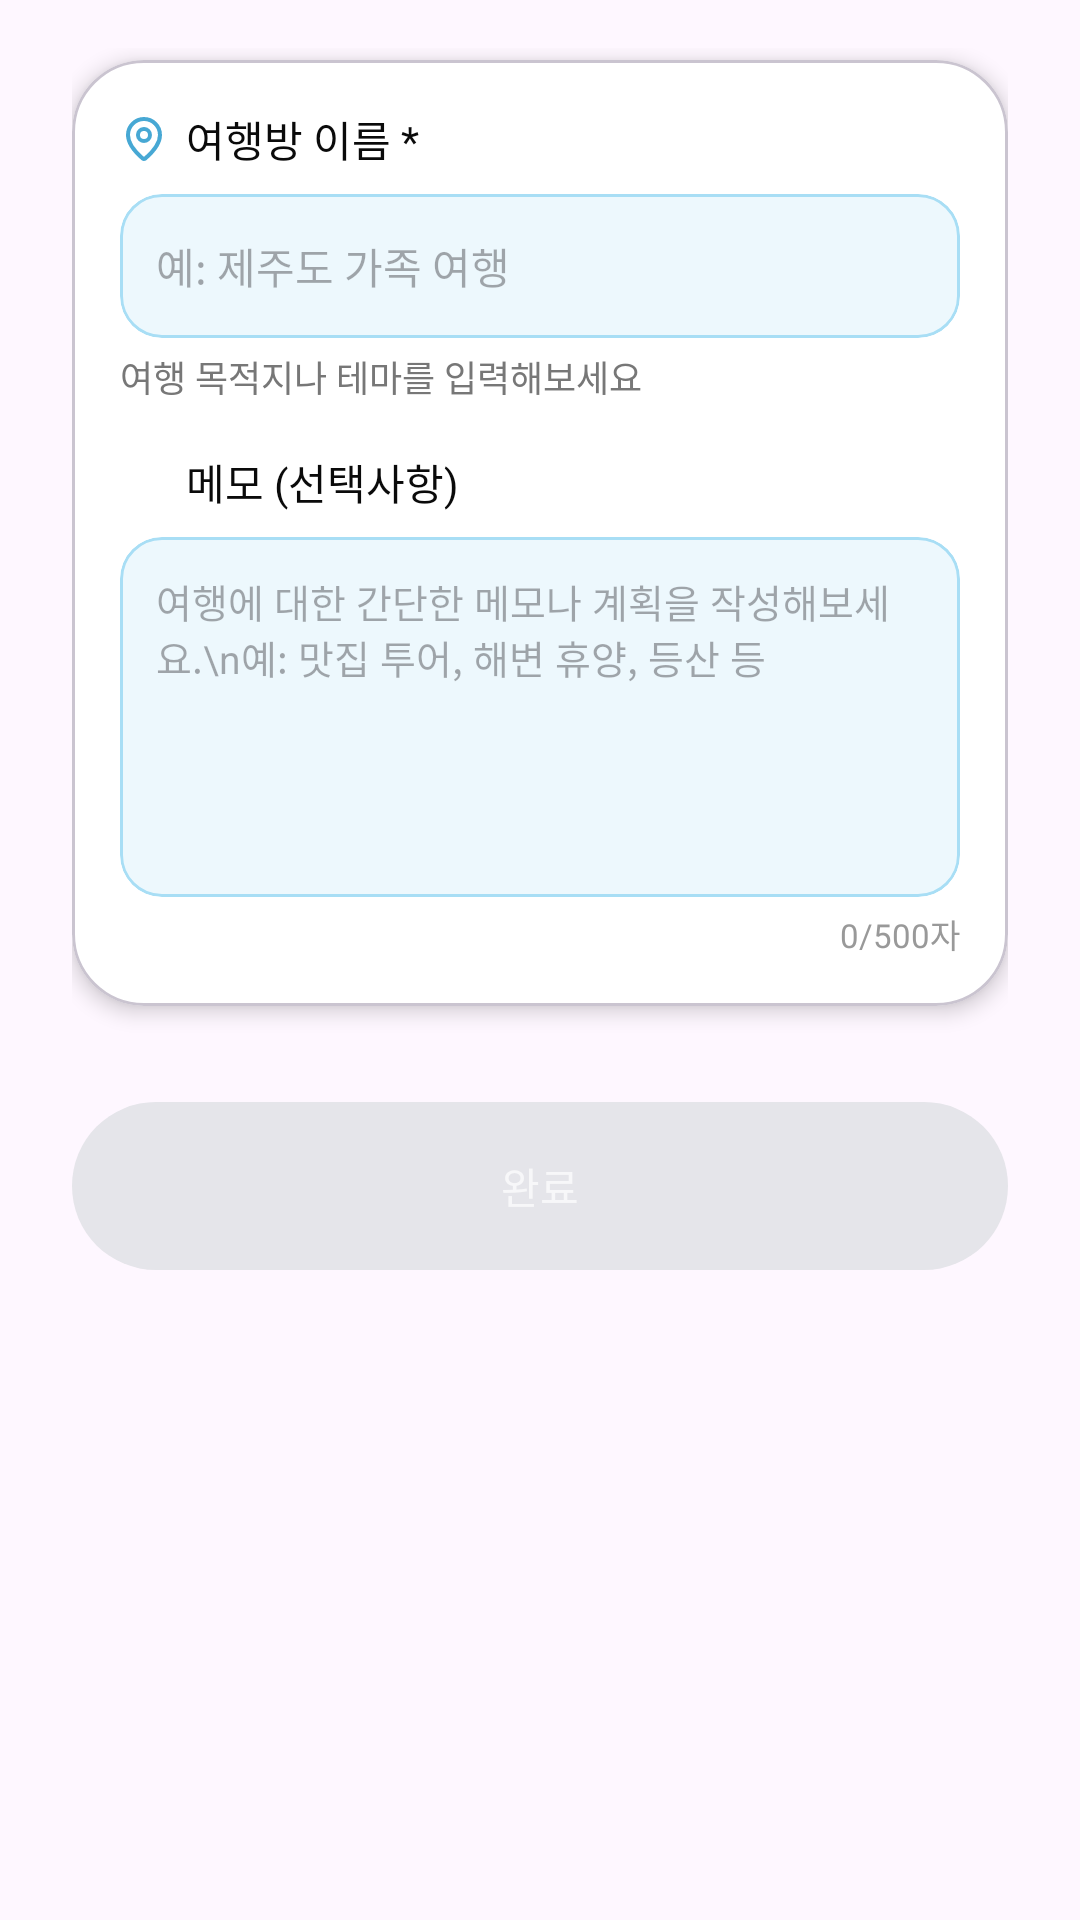

Android layout source for this screen:
<!-- AndroidManifest.xml: application theme Theme.PlanGo -->
<!-- res/layout/fragment_create_room_step3.xml -->
<?xml version="1.0" encoding="utf-8"?>
<LinearLayout xmlns:android="http://schemas.android.com/apk/res/android"
    xmlns:app="http://schemas.android.com/apk/res-auto"
    android:id="@+id/layout_step3_root"
    android:layout_width="match_parent"
    android:layout_height="match_parent"
    android:orientation="vertical"
    android:paddingHorizontal="24dp"
    android:paddingTop="16dp"
    android:paddingBottom="24dp">

    
    <com.google.android.material.card.MaterialCardView
        android:id="@+id/card_room_info"
        android:layout_width="match_parent"
        android:layout_height="wrap_content"
        android:layout_marginTop="4dp"
        android:layout_marginBottom="16dp"
        app:cardCornerRadius="24dp"
        app:cardElevation="4dp"
        app:cardBackgroundColor="@android:color/white">

        <LinearLayout
            android:layout_width="match_parent"
            android:layout_height="wrap_content"
            android:orientation="vertical"
            android:padding="16dp">

            
            <LinearLayout
                android:layout_width="wrap_content"
                android:layout_height="wrap_content"
                android:orientation="horizontal"
                android:gravity="center_vertical">

                <ImageView
                    android:id="@+id/iv_room_name_icon"
                    android:layout_width="16dp"
                    android:layout_height="16dp"
                    android:src="@drawable/icon_room_name" />

                <TextView
                    android:id="@+id/tv_room_name_label"
                    android:layout_width="wrap_content"
                    android:layout_height="wrap_content"
                    android:layout_marginStart="6dp"
                    android:text="여행방 이름 *"
                    android:textSize="14sp"
                    android:textColor="#0A0A0A" />
            </LinearLayout>

            
            <com.google.android.material.card.MaterialCardView
                android:id="@+id/card_room_name_input"
                android:layout_width="match_parent"
                android:layout_height="48dp"
                android:layout_marginTop="8dp"
                android:layout_marginBottom="4dp"
                app:cardCornerRadius="14dp"
                app:cardBackgroundColor="#EDF8FD"
                app:strokeColor="#A8DEF5"
                app:strokeWidth="1dp">

                <EditText
                    android:id="@+id/et_room_name"
                    android:layout_width="match_parent"
                    android:layout_height="match_parent"
                    android:background="@android:color/transparent"
                    android:hint="예: 제주도 가족 여행"
                    android:paddingHorizontal="12dp"
                    android:singleLine="true"
                    android:textSize="14sp" />
            </com.google.android.material.card.MaterialCardView>

            <TextView
                android:id="@+id/tv_room_name_hint"
                android:layout_width="wrap_content"
                android:layout_height="wrap_content"
                android:text="여행 목적지나 테마를 입력해보세요"
                android:textSize="12sp"
                android:textColor="#777777"
                android:layout_marginBottom="16dp" />

            
            <LinearLayout
                android:layout_width="wrap_content"
                android:layout_height="wrap_content"
                android:orientation="horizontal"
                android:gravity="center_vertical">

                <ImageView
                    android:id="@+id/iv_room_memo_icon"
                    android:layout_width="16dp"
                    android:layout_height="16dp"
                    android:src="@drawable/icon_room_memo_rm" />

                <TextView
                    android:id="@+id/tv_memo_label"
                    android:layout_width="wrap_content"
                    android:layout_height="wrap_content"
                    android:layout_marginStart="6dp"
                    android:text="메모 (선택사항)"
                    android:textSize="14sp"
                    android:textColor="#0A0A0A" />
            </LinearLayout>

            <com.google.android.material.card.MaterialCardView
                android:id="@+id/card_room_memo_input"
                android:layout_width="match_parent"
                android:layout_height="120dp"
                android:layout_marginTop="8dp"
                app:cardCornerRadius="14dp"
                app:cardBackgroundColor="#EDF8FD"
                app:strokeColor="#A8DEF5"
                app:strokeWidth="1dp">

                <EditText
                    android:id="@+id/et_room_memo"
                    android:layout_width="match_parent"
                    android:layout_height="match_parent"
                    android:background="@android:color/transparent"
                    android:gravity="top|start"
                    android:hint="여행에 대한 간단한 메모나 계획을 작성해보세요.\n예: 맛집 투어, 해변 휴양, 등산 등"
                    android:padding="12dp"
                    android:textSize="13sp"
                    android:inputType="textMultiLine"
                    android:maxLines="5" />
            </com.google.android.material.card.MaterialCardView>

            
            <TextView
                android:id="@+id/tv_memo_count"
                android:layout_width="wrap_content"
                android:layout_height="wrap_content"
                android:layout_gravity="end"
                android:layout_marginTop="4dp"
                android:text="0/500자"
                android:textSize="11sp"
                android:textColor="#999999" />

        </LinearLayout>
    </com.google.android.material.card.MaterialCardView>

    
    <Button
        android:id="@+id/btn_complete_step3"
        android:layout_width="match_parent"
        android:layout_height="56dp"
        android:text="완료"
        android:enabled="false"
        android:textColor="#B3FFFFFF"
        android:background="@drawable/bg_btn_next_disabled"
        android:layout_marginTop="16dp"
        android:backgroundTint="@null" />

</LinearLayout>
<!-- resources referenced by this layout -->
<resources>
  <!-- drawable bg_btn_next_disabled (drawable) -->
  <?xml version="1.0" encoding="utf-8"?>
  <shape xmlns:android="http://schemas.android.com/apk/res/android"
      android:shape="rectangle">
  
      <solid android:color="#E5E5EA" />
      <corners android:radius="28dp" />
  </shape>
  <!-- drawable icon_room_name (drawable) -->
  <vector xmlns:android="http://schemas.android.com/apk/res/android"
      android:width="16dp"
      android:height="16dp"
      android:viewportWidth="16"
      android:viewportHeight="16">
    <group>
      <clip-path
          android:pathData="M0,0h15.991v15.991h-15.991z"/>
      <path
          android:pathData="M13.326,6.663C13.326,9.99 9.635,13.455 8.396,14.525C8.281,14.612 8.14,14.659 7.996,14.659C7.851,14.659 7.711,14.612 7.595,14.525C6.356,13.455 2.665,9.99 2.665,6.663C2.665,5.25 3.227,3.894 4.227,2.894C5.226,1.895 6.582,1.333 7.996,1.333C9.409,1.333 10.765,1.895 11.765,2.894C12.764,3.894 13.326,5.25 13.326,6.663Z"
          android:strokeLineJoin="round"
          android:strokeWidth="1.33259"
          android:fillColor="#00000000"
          android:strokeColor="#47A8D4"
          android:strokeLineCap="round"/>
      <path
          android:pathData="M7.995,8.662C9.099,8.662 9.994,7.767 9.994,6.663C9.994,5.559 9.099,4.664 7.995,4.664C6.892,4.664 5.997,5.559 5.997,6.663C5.997,7.767 6.892,8.662 7.995,8.662Z"
          android:strokeLineJoin="round"
          android:strokeWidth="1.33259"
          android:fillColor="#00000000"
          android:strokeColor="#47A8D4"
          android:strokeLineCap="round"/>
    </group>
  </vector>
  <style name="Theme.PlanGo" parent="Base.Theme.PlanGo" />
  <style name="Base.Theme.PlanGo" parent="Theme.Material3.DayNight.NoActionBar">
  
          
          <item name="bottomNavigationStyle">@style/NoActiveIndicator</item>
  
      </style>
  <style name="NoActiveIndicator" parent="Widget.Material3.BottomNavigationView">
          
          <item name="itemActiveIndicatorStyle">@null</item>
      </style>
</resources>
